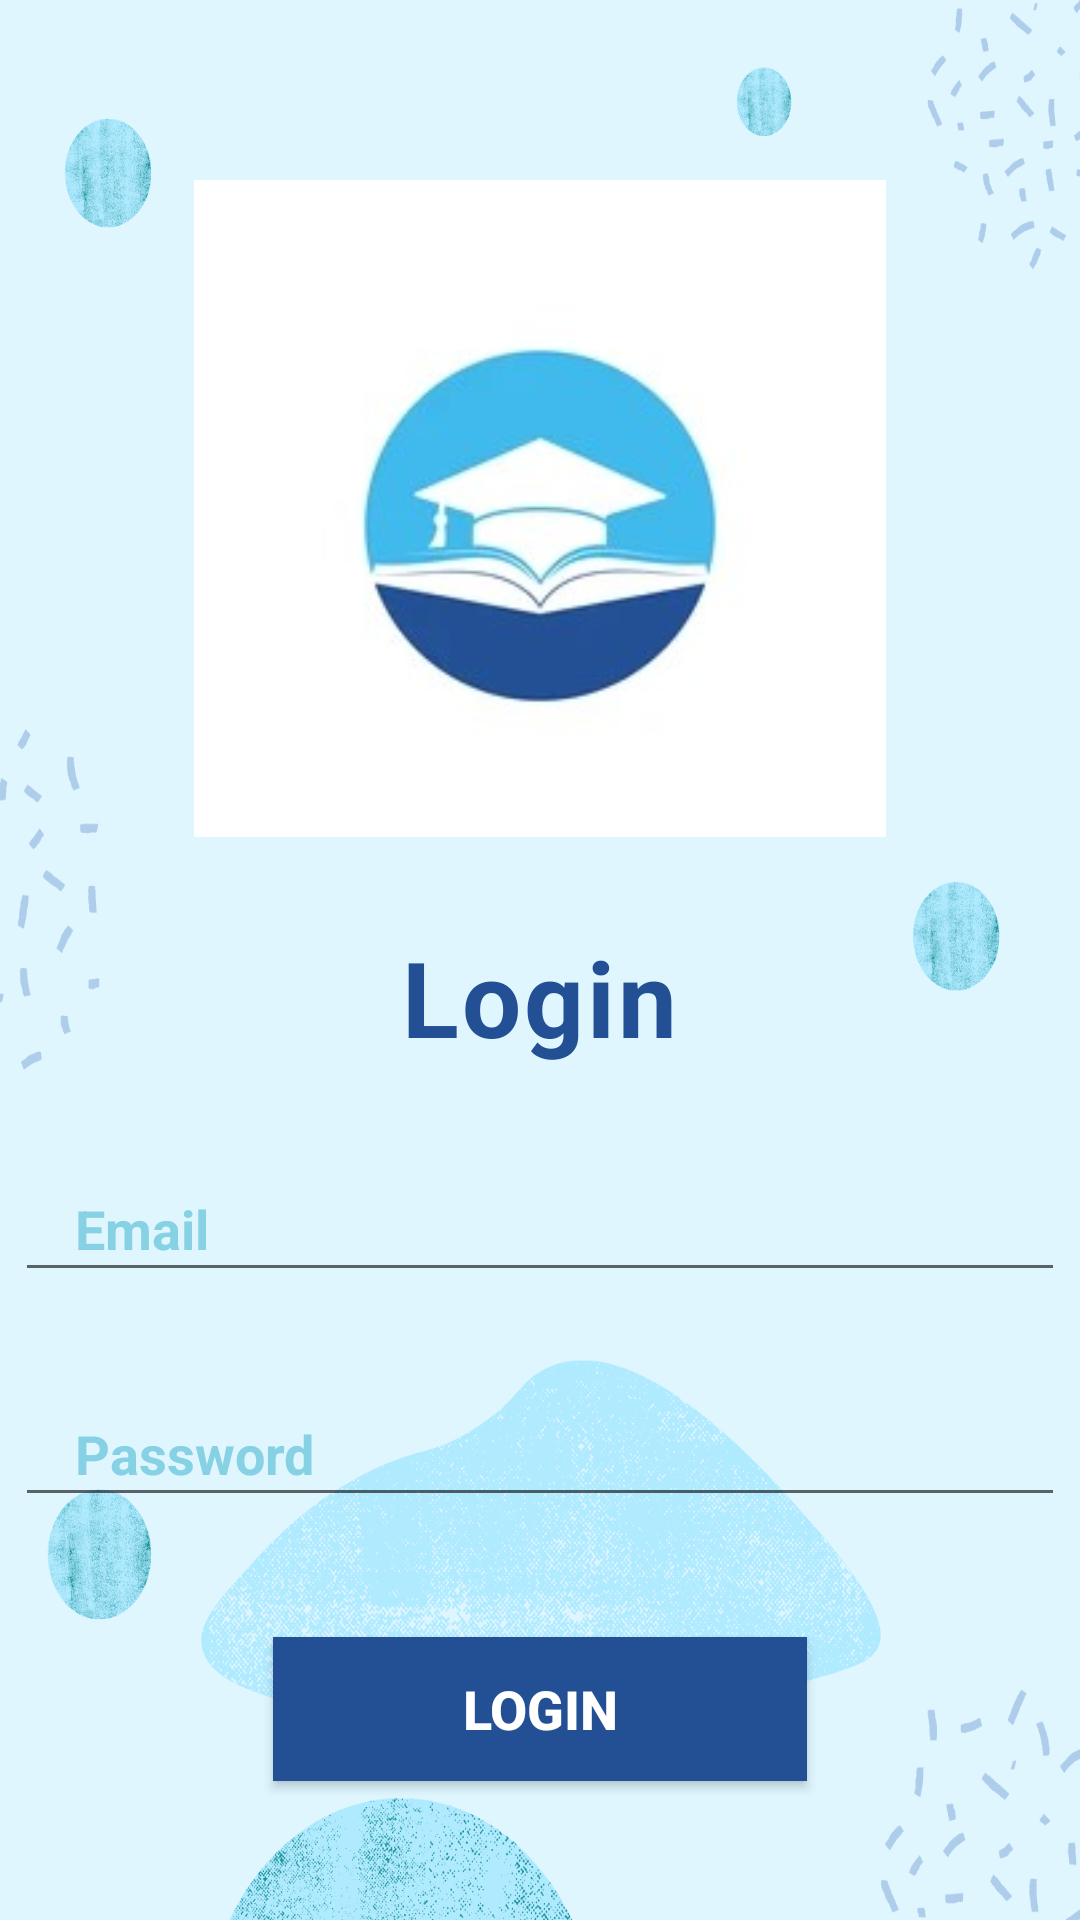

Here is an Android app screen rendered from its layout file. Give the layout XML and the strings, colors and styles it references.
<!-- AndroidManifest.xml: application theme Theme.Scholarship -->
<!-- res/layout/activity_admin_login.xml -->
<?xml version="1.0" encoding="utf-8"?>
<LinearLayout xmlns:android="http://schemas.android.com/apk/res/android"
    android:layout_width="match_parent"
    android:layout_height="match_parent"
    xmlns:tools="http://schemas.android.com/tools"
    android:orientation="vertical"
    android:gravity="center_horizontal"
    android:background="@drawable/back2">

    <ImageView
        android:layout_width="400dp"
        android:layout_height="219dp"
        android:layout_marginTop="60dp"
        android:src="@drawable/admin_login" />

    <TextView
        android:layout_width="wrap_content"
        android:layout_height="wrap_content"
        android:layout_marginTop="30dp"
        android:letterSpacing="0.03"
        android:text="Login"
        android:textColor="#235094"
        android:textSize="35dp"
        android:textStyle="bold" />

    <EditText
        android:layout_width="350dp"
        android:layout_height="45dp"
        android:id="@+id/mail"
        android:text="Email"
        android:textColor="#86D1E3"
        android:textStyle="bold"
        android:layout_marginTop="30dp"
        android:paddingLeft="20dp"/>

    <EditText
        android:layout_width="350dp"
        android:layout_height="45dp"
        android:id="@+id/pass"
        android:text="Password"
        android:textColor="#86D1E3"
        android:textStyle="bold"
        android:layout_marginTop="30dp"
        android:paddingLeft="20dp"/>

    <Button
        android:id="@+id/button5"
        android:layout_width="178dp"
        android:layout_height="wrap_content"
        android:text="Login"
        android:textSize="18dp"
        android:textStyle="bold"
        android:textColor="#fff"
        android:background="#235094"
        android:layout_marginTop="40dp"/>


</LinearLayout>
<!-- resources referenced by this layout -->
<resources>
  <!-- drawable admin_login: jpg bitmap (drawable, 6581 bytes) -->
  <!-- drawable back2: png bitmap (drawable, 362144 bytes) -->
  <style name="Theme.Scholarship" parent="Theme.AppCompat.Light.NoActionBar">
          
          <item name="colorPrimary">@color/purple_500</item>
          <item name="colorPrimaryVariant">@color/purple_700</item>
          <item name="colorOnPrimary">@color/white</item>
          
          <item name="colorSecondary">@color/teal_200</item>
          <item name="colorSecondaryVariant">@color/teal_700</item>
          <item name="colorOnSecondary">@color/black</item>
          
          <item name="android:statusBarColor" tools:targetApi="l">?attr/colorPrimaryVariant</item>
          
      </style>
  <!-- not gathered from this repository: default colours our renderer supplied (Android Studio template values) -->
  <color name="purple_500">#FF6200EE</color>
  <color name="purple_700">#FF3700B3</color>
  <color name="teal_200">#FF03DAC5</color>
  <color name="teal_700">#FF018786</color>
  <color name="black">#FF000000</color>
  <color name="white">#FFFFFFFF</color>
</resources>
